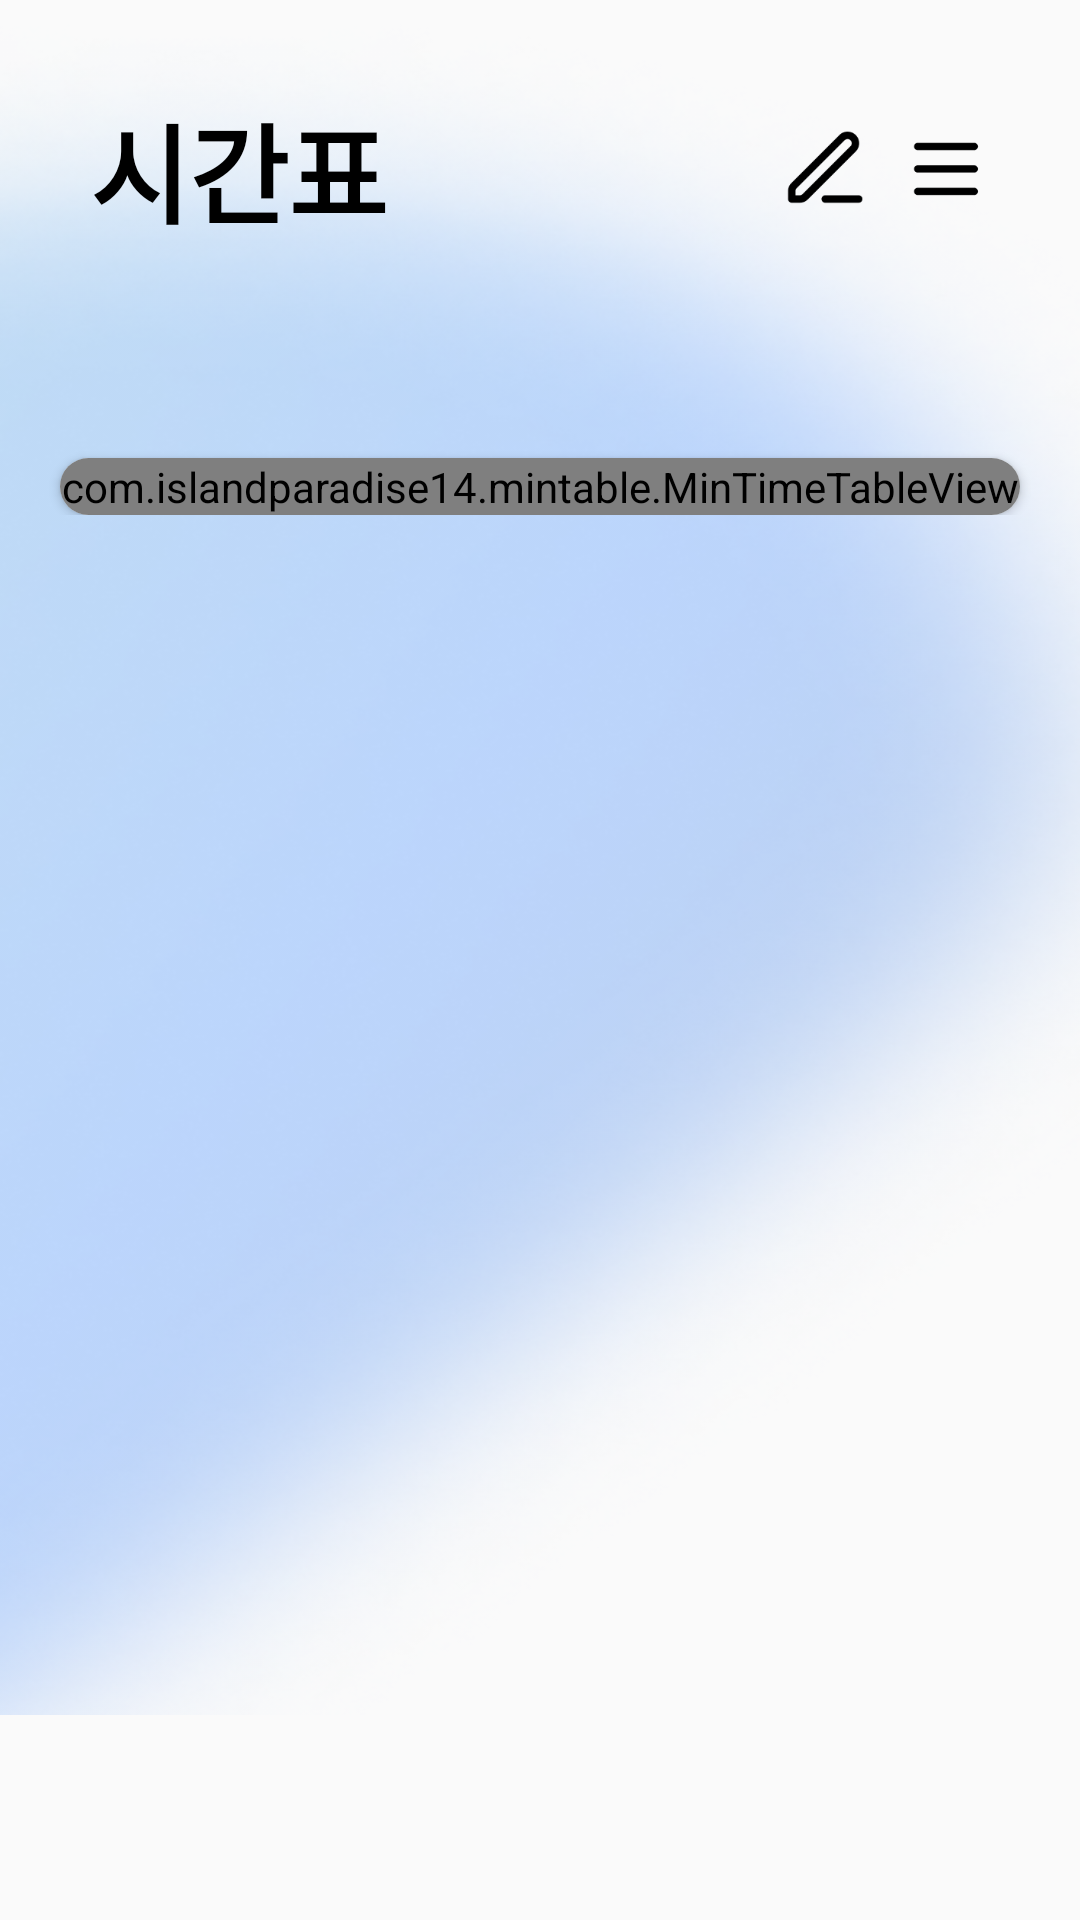

Produce the Android XML layout that renders to this screen, including the resource entries it uses.
<!-- AndroidManifest.xml: application theme Theme.AllClear -->
<!-- res/layout/fragment_time_table.xml -->
<?xml version="1.0" encoding="utf-8"?>
<ScrollView xmlns:android="http://schemas.android.com/apk/res/android"
    xmlns:app="http://schemas.android.com/apk/res-auto"
    xmlns:tools="http://schemas.android.com/tools"
    android:layout_width="match_parent"
    android:layout_height="match_parent">

    <androidx.constraintlayout.widget.ConstraintLayout
        android:layout_width="match_parent"
        android:layout_height="match_parent"
        android:background="@drawable/background_vector"
        android:paddingBottom="400dp">

        <TextView
            android:id="@+id/tv_graduation_title"
            android:layout_width="wrap_content"
            android:layout_height="wrap_content"
            android:layout_margin="30dp"
            android:autoSizeTextType="uniform"
            android:fontFamily="@font/poppins_bold"
            android:text="시간표"
            android:textColor="@color/black"
            android:textSize="36sp"
            android:textStyle="bold"
            app:layout_constraintStart_toStartOf="parent"
            app:layout_constraintTop_toTopOf="parent" />

        <ImageView
            android:id="@+id/img_add"
            android:layout_width="30dp"
            android:layout_height="30dp"
            android:layout_marginEnd="10dp"
            android:src="@drawable/add_circle_24"
            app:layout_constraintBottom_toBottomOf="@id/tv_graduation_title"
            app:layout_constraintEnd_toStartOf="@id/img_edit"
            app:layout_constraintTop_toTopOf="@id/tv_graduation_title" />

        <ImageView
            android:id="@+id/img_edit"
            android:layout_width="30dp"
            android:layout_height="30dp"
            android:layout_marginEnd="10dp"
            android:src="@drawable/edit_24"
            app:layout_constraintBottom_toBottomOf="@id/tv_graduation_title"
            app:layout_constraintEnd_toStartOf="@id/img_menu"
            app:layout_constraintTop_toTopOf="@id/tv_graduation_title" />

        <ImageView
            android:id="@+id/img_menu"
            android:layout_width="30dp"
            android:layout_height="30dp"
            android:layout_marginEnd="30dp"
            android:src="@drawable/menu_24"
            app:layout_constraintBottom_toBottomOf="@id/tv_graduation_title"
            app:layout_constraintEnd_toEndOf="parent"
            app:layout_constraintTop_toTopOf="@id/tv_graduation_title" />

        <TextView
            android:id="@+id/tv_graduation_curr"
            android:layout_width="wrap_content"
            android:layout_height="wrap_content"
            android:layout_marginStart="30dp"
            android:layout_marginTop="5dp"
            android:fontFamily=""
            android:textSize="16sp"
            android:textStyle="bold"
            app:layout_constraintStart_toStartOf="parent"
            app:layout_constraintTop_toBottomOf="@id/tv_graduation_title"
            tools:text="20203학년도 1학기" />

        <androidx.cardview.widget.CardView
            android:id="@+id/cv_graduation_1"
            android:layout_width="0dp"
            android:layout_height="wrap_content"
            android:layout_marginHorizontal="20dp"
            android:layout_marginTop="70dp"
            app:cardCornerRadius="16dp"
            app:layout_constraintEnd_toEndOf="parent"
            app:layout_constraintStart_toStartOf="parent"
            app:layout_constraintTop_toBottomOf="@id/tv_graduation_title">

            <com.islandparadise14.mintable.MinTimeTableView
                android:id="@+id/timetable"
                android:layout_width="match_parent"
                android:layout_height="wrap_content" />

        </androidx.cardview.widget.CardView>

    </androidx.constraintlayout.widget.ConstraintLayout>

</ScrollView>
<!-- resources referenced by this layout -->
<resources>
  <color name="black">#FF000000</color>
  <!-- drawable background_vector: png bitmap (drawable, 253067 bytes) -->
  <!-- drawable edit_24: png bitmap (drawable, 860 bytes) -->
  <!-- drawable menu_24: png bitmap (drawable, 547 bytes) -->
  <style name="Theme.AllClear" parent="Base.Theme.AllClear" />
  <style name="Base.Theme.AllClear" parent="Theme.AppCompat.Light.NoActionBar">
          
          
      </style>
</resources>
